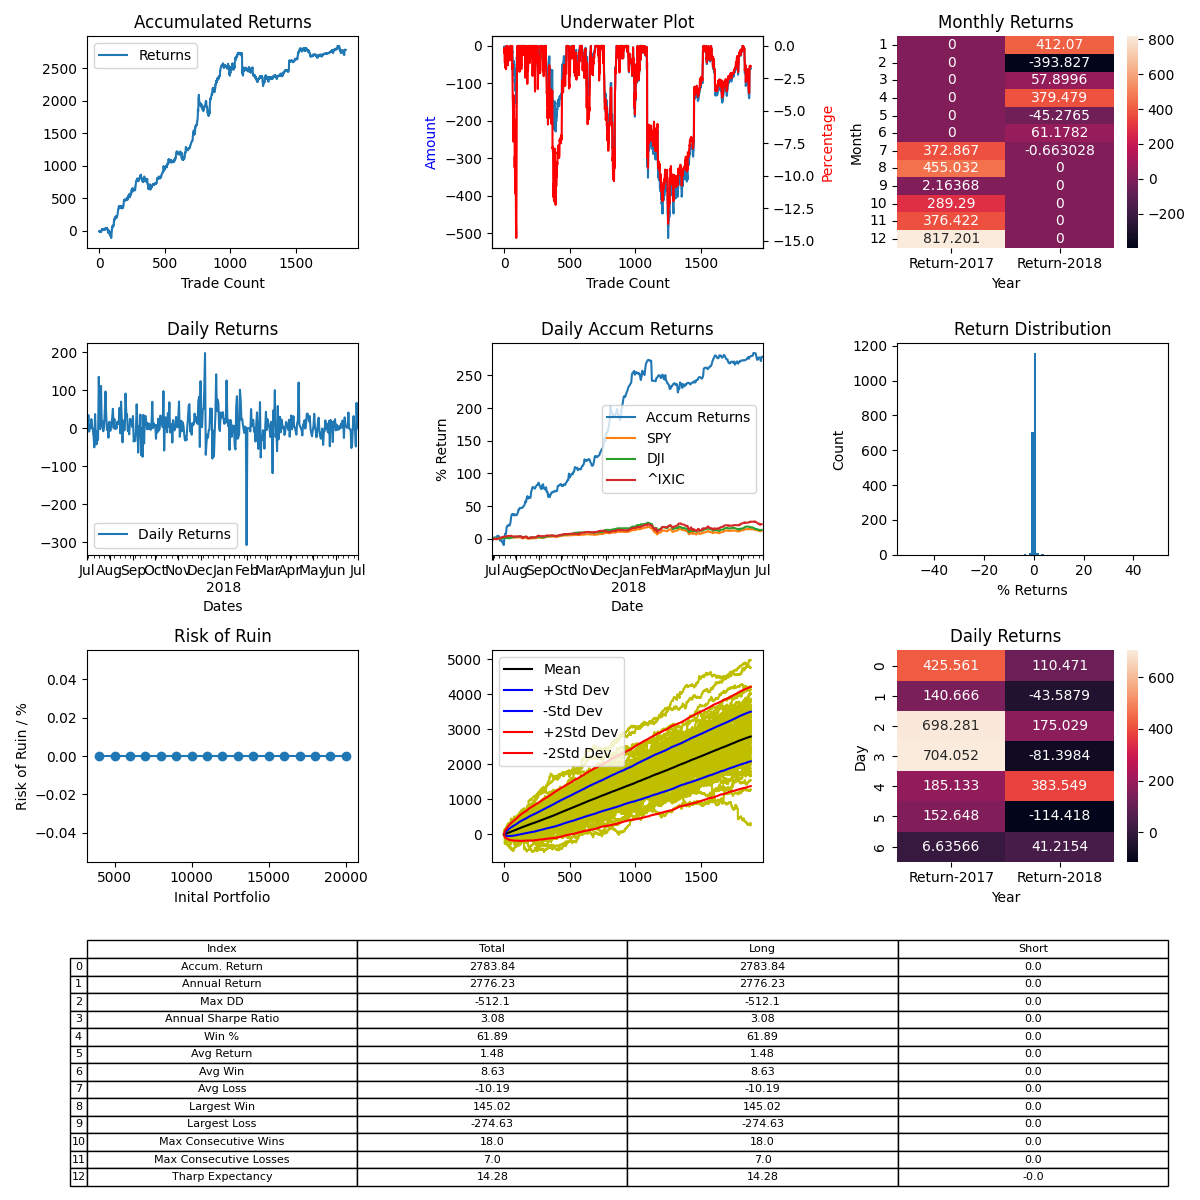

Values plotted in this chart, from the file beside it:
, Entry Time, Exit Time, Symbol, Direction, Entry, Exit
0, 2017-07-01 06:15:00-04:00, 2017-07-01 09:24:00-04:00, BTCUSD, LONG, 2490, 2480
1, 2017-07-01 10:24:00-04:00, 2017-07-01 10:42:00-04:00, BTCUSD, LONG, 2468, 2465
2, 2017-07-01 14:49:00-04:00, 2017-07-01 15:13:00-04:00, BTCUSD, LONG, 2419, 2429
3, 2017-07-01 16:03:00-04:00, 2017-07-01 17:02:00-04:00, BTCUSD, LONG, 2435, 2409
4, 2017-07-01 17:49:00-04:00, 2017-07-01 18:38:00-04:00, BTCUSD, LONG, 2420, 2419
5, 2017-07-01 19:46:00-04:00, 2017-07-01 19:46:00-04:00, BTCUSD, LONG, 2426, 2426
6, 2017-07-01 23:48:00-04:00, 2017-07-02 00:32:00-04:00, BTCUSD, LONG, 2405, 2402
7, 2017-07-02 01:46:00-04:00, 2017-07-02 04:07:00-04:00, BTCUSD, LONG, 2440, 2448
8, 2017-07-02 05:00:00-04:00, 2017-07-02 08:06:00-04:00, BTCUSD, LONG, 2462, 2449
9, 2017-07-02 08:59:00-04:00, 2017-07-02 10:00:00-04:00, BTCUSD, LONG, 2438, 2435
10, 2017-07-02 12:22:00-04:00, 2017-07-02 13:46:00-04:00, BTCUSD, LONG, 2470, 2498
11, 2017-07-02 17:00:00-04:00, 2017-07-02 17:30:00-04:00, BTCUSD, LONG, 2504, 2509
12, 2017-07-02 20:10:00-04:00, 2017-07-02 22:43:00-04:00, BTCUSD, LONG, 2515, 2493
13, 2017-07-03 00:14:00-04:00, 2017-07-03 00:20:00-04:00, BTCUSD, LONG, 2491, 2488
14, 2017-07-03 02:23:00-04:00, 2017-07-03 07:02:00-04:00, BTCUSD, LONG, 2494, 2483
15, 2017-07-03 07:15:00-04:00, 2017-07-03 08:48:00-04:00, BTCUSD, LONG, 2487, 2522
16, 2017-07-03 17:34:00-04:00, 2017-07-03 19:16:00-04:00, BTCUSD, LONG, 2552, 2555
17, 2017-07-03 19:38:00-04:00, 2017-07-03 20:51:00-04:00, BTCUSD, LONG, 2550, 2563
18, 2017-07-03 21:22:00-04:00, 2017-07-03 21:34:00-04:00, BTCUSD, LONG, 2562, 2564
19, 2017-07-03 22:18:00-04:00, 2017-07-03 23:45:00-04:00, BTCUSD, LONG, 2568, 2618
20, 2017-07-04 00:18:00-04:00, 2017-07-04 03:48:00-04:00, BTCUSD, LONG, 2625, 2629
21, 2017-07-04 05:34:00-04:00, 2017-07-04 08:45:00-04:00, BTCUSD, LONG, 2605, 2616
22, 2017-07-04 09:06:00-04:00, 2017-07-04 10:46:00-04:00, BTCUSD, LONG, 2613, 2614
23, 2017-07-04 11:35:00-04:00, 2017-07-04 13:16:00-04:00, BTCUSD, LONG, 2596, 2581
24, 2017-07-04 13:40:00-04:00, 2017-07-04 14:20:00-04:00, BTCUSD, LONG, 2575, 2590
25, 2017-07-04 14:45:00-04:00, 2017-07-04 15:15:00-04:00, BTCUSD, LONG, 2586, 2568
26, 2017-07-04 21:00:00-04:00, 2017-07-04 22:31:00-04:00, BTCUSD, LONG, 2580, 2578
27, 2017-07-04 23:30:00-04:00, 2017-07-05 02:29:00-04:00, BTCUSD, LONG, 2586, 2568
28, 2017-07-05 04:17:00-04:00, 2017-07-05 05:02:00-04:00, BTCUSD, LONG, 2558, 2571
29, 2017-07-05 05:33:00-04:00, 2017-07-05 06:05:00-04:00, BTCUSD, LONG, 2565, 2569
30, 2017-07-05 13:06:00-04:00, 2017-07-05 13:15:00-04:00, BTCUSD, LONG, 2582, 2579
31, 2017-07-05 14:17:00-04:00, 2017-07-05 16:20:00-04:00, BTCUSD, LONG, 2599, 2614
32, 2017-07-05 16:33:00-04:00, 2017-07-05 18:00:00-04:00, BTCUSD, LONG, 2615, 2614
33, 2017-07-05 19:15:00-04:00, 2017-07-05 21:30:00-04:00, BTCUSD, LONG, 2610, 2602
34, 2017-07-05 22:47:00-04:00, 2017-07-05 23:10:00-04:00, BTCUSD, LONG, 2608, 2610
35, 2017-07-05 23:35:00-04:00, 2017-07-06 01:29:00-04:00, BTCUSD, LONG, 2616, 2605
36, 2017-07-06 01:50:00-04:00, 2017-07-06 03:13:00-04:00, BTCUSD, LONG, 2600, 2606
37, 2017-07-06 04:19:00-04:00, 2017-07-06 06:46:00-04:00, BTCUSD, LONG, 2606, 2600
38, 2017-07-06 11:01:00-04:00, 2017-07-06 12:16:00-04:00, BTCUSD, LONG, 2586, 2585
39, 2017-07-06 12:30:00-04:00, 2017-07-06 13:49:00-04:00, BTCUSD, LONG, 2586, 2596
40, 2017-07-06 18:08:00-04:00, 2017-07-06 18:22:00-04:00, BTCUSD, LONG, 2600, 2598
41, 2017-07-06 18:43:00-04:00, 2017-07-06 19:19:00-04:00, BTCUSD, LONG, 2604, 2605
42, 2017-07-06 19:46:00-04:00, 2017-07-06 22:38:00-04:00, BTCUSD, LONG, 2604, 2596
43, 2017-07-07 04:35:00-04:00, 2017-07-07 06:35:00-04:00, BTCUSD, LONG, 2568, 2581
44, 2017-07-07 10:00:00-04:00, 2017-07-07 13:00:00-04:00, BTCUSD, LONG, 2517, 2518
45, 2017-07-07 15:03:00-04:00, 2017-07-07 16:40:00-04:00, BTCUSD, LONG, 2517, 2516
46, 2017-07-07 23:39:00-04:00, 2017-07-08 17:30:00-04:00, BTCUSD, LONG, 2498, 2544
47, 2017-07-08 19:20:00-04:00, 2017-07-08 21:08:00-04:00, BTCUSD, LONG, 2556, 2563
48, 2017-07-08 22:19:00-04:00, 2017-07-08 23:02:00-04:00, BTCUSD, LONG, 2555, 2564
49, 2017-07-08 23:15:00-04:00, 2017-07-08 23:36:00-04:00, BTCUSD, LONG, 2565, 2565
50, 2017-07-09 06:32:00-04:00, 2017-07-09 09:49:00-04:00, BTCUSD, LONG, 2558, 2552
51, 2017-07-09 10:45:00-04:00, 2017-07-09 11:23:00-04:00, BTCUSD, LONG, 2556, 2561
52, 2017-07-09 12:50:00-04:00, 2017-07-09 18:15:00-04:00, BTCUSD, LONG, 2554, 2527
53, 2017-07-09 19:45:00-04:00, 2017-07-09 20:06:00-04:00, BTCUSD, LONG, 2505, 2513
54, 2017-07-09 21:39:00-04:00, 2017-07-10 02:36:00-04:00, BTCUSD, LONG, 2503, 2511
55, 2017-07-10 03:41:00-04:00, 2017-07-10 03:52:00-04:00, BTCUSD, LONG, 2515, 2516
56, 2017-07-10 05:28:00-04:00, 2017-07-10 05:30:00-04:00, BTCUSD, LONG, 2518, 2518
57, 2017-07-10 06:05:00-04:00, 2017-07-10 06:31:00-04:00, BTCUSD, LONG, 2517, 2508
58, 2017-07-10 08:30:00-04:00, 2017-07-10 09:00:00-04:00, BTCUSD, LONG, 2477, 2471
59, 2017-07-10 10:17:00-04:00, 2017-07-10 11:08:00-04:00, BTCUSD, LONG, 2424, 2419
... 1,824 more rows
